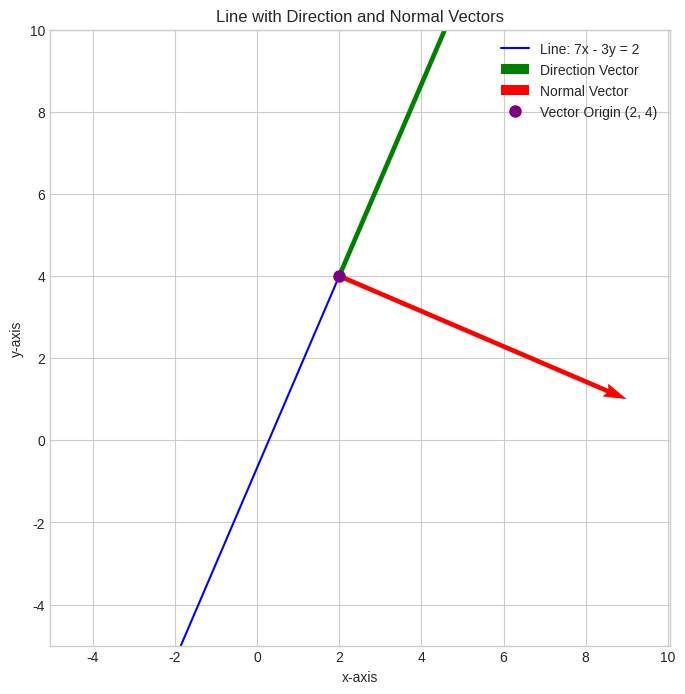

Reproduce this figure in Python. (Note: this script raises an exception after producing the figure.)
import numpy as np
import matplotlib.pyplot as plt

normal_vector = np.array([7, -3])

direction_vector = np.array([3, 7])

print(f"Normal Vector (n): {normal_vector}")
print(f"Direction Vector (m): {direction_vector}")

dot_product = np.dot(normal_vector, direction_vector)
print(f"Dot product of n and m: {dot_product}")
if np.isclose(dot_product, 0):
    print("The vectors are orthogonal (as expected).")
else:
    print("The vectors are NOT orthogonal (something is wrong).")


def line_equation(x):
    return (7 * x - 2) / 3

x_vals = np.linspace(-5, 7, 100)
y_vals = line_equation(x_vals)

vector_origin = np.array([2, 4])

plt.style.use('seaborn-v0_8-whitegrid')
plt.figure(figsize=(8, 8))

plt.plot(x_vals, y_vals, label='Line: 7x - 3y = 2', color='blue', zorder=1)

plt.quiver(vector_origin[0], vector_origin[1],
           direction_vector[0], direction_vector[1],
           angles='xy', scale_units='xy', scale=1,
           color='green', label='Direction Vector', zorder=2)

plt.quiver(vector_origin[0], vector_origin[1],
           normal_vector[0], normal_vector[1],
           angles='xy', scale_units='xy', scale=1,
           color='red', label='Normal Vector', zorder=2)
           

plt.plot(vector_origin[0], vector_origin[1], 'o', color='purple', markersize=8, label='Vector Origin (2, 4)')


plt.title('Line with Direction and Normal Vectors')
plt.xlabel('x-axis')
plt.ylabel('y-axis')

plt.axis('equal')

plt.legend()
plt.grid(True)


plt.xlim(-5, 10)
plt.ylim(-5, 10)

plt.savefig("/Users/bhargavkrish/Desktop/BackupMatrix/ee25btech11013/matgeo/4.2.16/figs/Figure_1.png")
plt.show()
